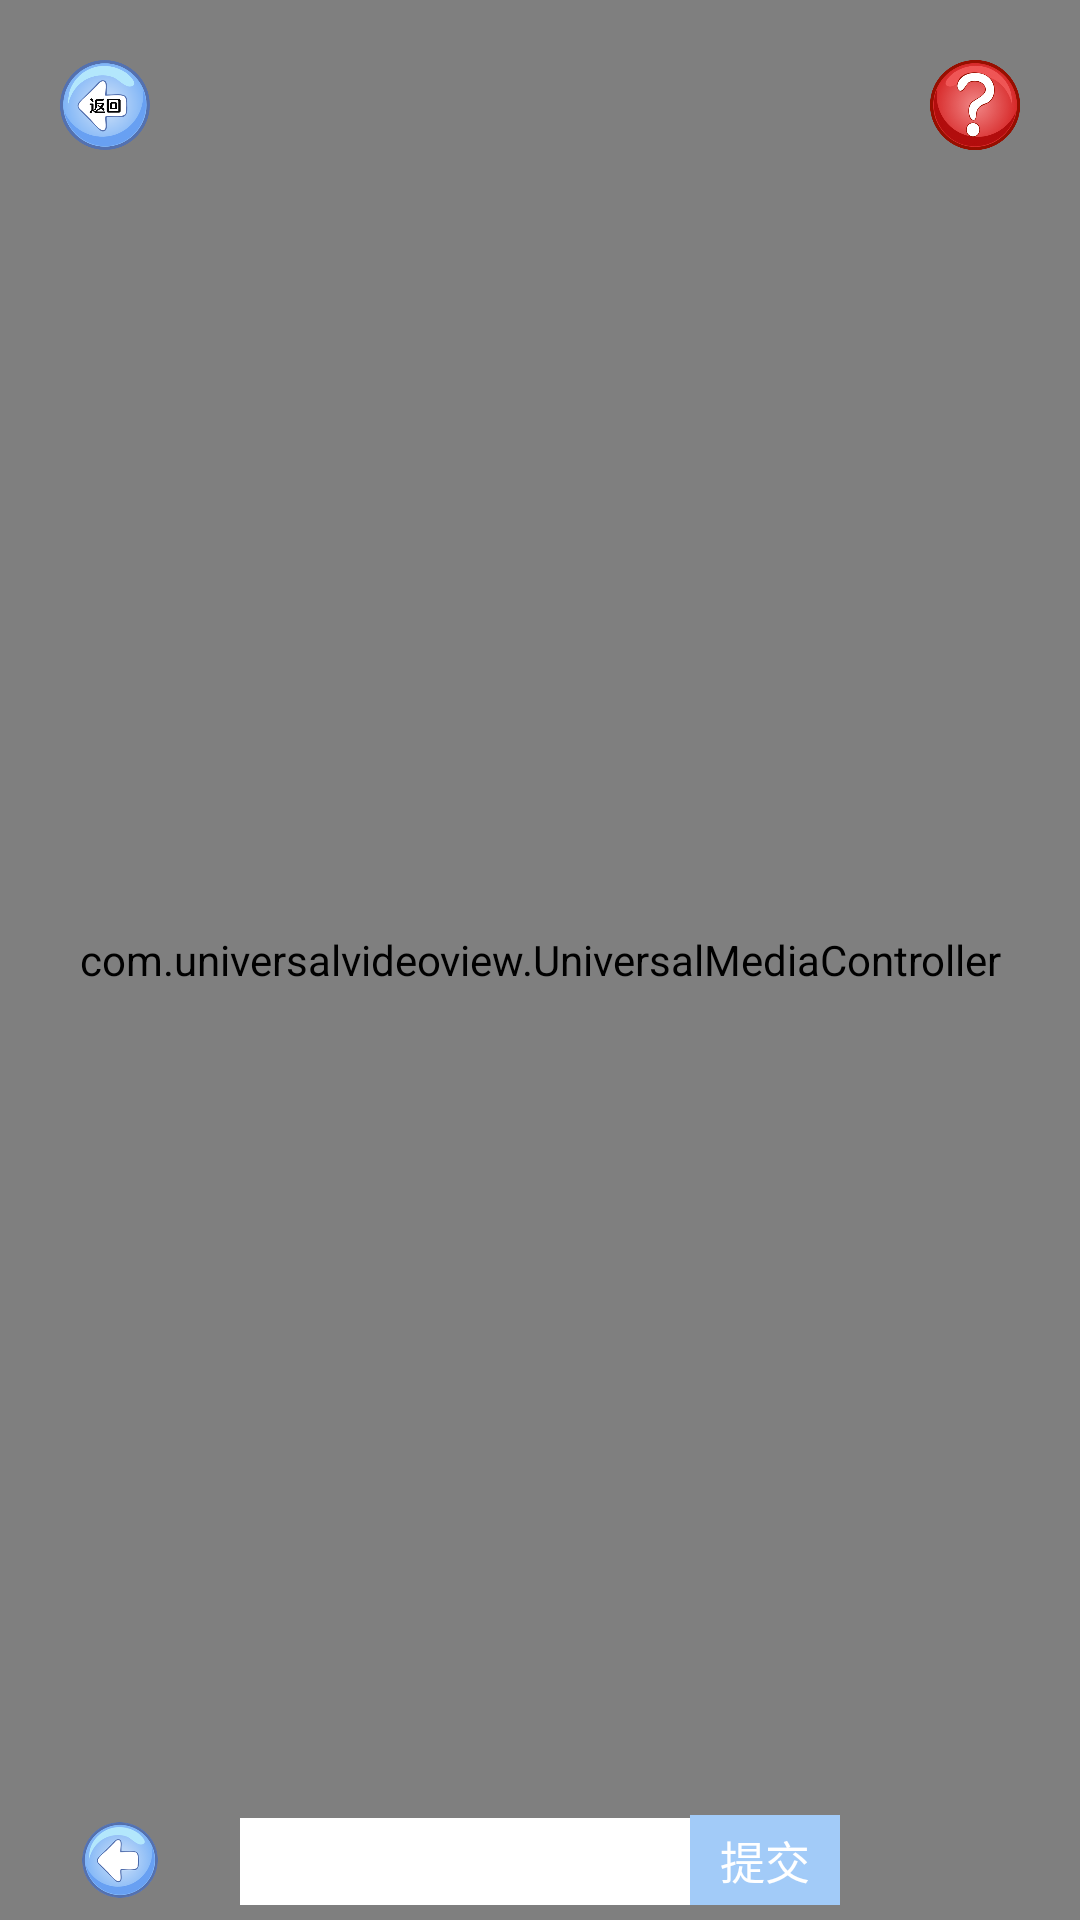

The Android layout XML behind this screen, and the referenced resources:
<!-- AndroidManifest.xml: activity theme android:Theme.DeviceDefault.Light.NoActionBar.Fullscreen -->
<!-- res/layout/activity_holographic2.xml -->
<?xml version="1.0" encoding="utf-8"?>
<RelativeLayout xmlns:android="http://schemas.android.com/apk/res/android"
    xmlns:app="http://schemas.android.com/apk/res-auto"
    xmlns:tools="http://schemas.android.com/tools"
    android:id="@+id/activity_holographic2"
    android:layout_width="match_parent"
    android:layout_height="match_parent"
    tools:context="com.jsmy.acgmm.activity.Holographic2Activity">

    <FrameLayout
        android:id="@+id/video_layout"
        android:layout_width="match_parent"
        android:layout_height="match_parent"
        android:layout_centerInParent="true"
        android:background="@android:color/black">

        <com.universalvideoview.UniversalVideoView
            android:id="@+id/videoView"
            android:layout_width="match_parent"
            android:layout_height="match_parent"
            android:layout_gravity="center"
            app:uvv_autoRotation="false"
            app:uvv_fitXY="false" />

        <com.universalvideoview.UniversalMediaController
            android:id="@+id/media_controller"
            android:layout_width="match_parent"
            android:layout_height="match_parent"
            app:uvv_scalable="false" />

    </FrameLayout>

    <RelativeLayout
        android:id="@+id/rela_play"
        android:layout_width="match_parent"
        android:layout_height="wrap_content"
        android:layout_alignParentBottom="true">

        <LinearLayout
            android:id="@+id/linear_edit"
            android:layout_width="wrap_content"
            android:layout_height="wrap_content"
            android:layout_centerInParent="true"
            android:orientation="horizontal">

            <android.support.v7.widget.AppCompatEditText
                android:id="@+id/edit_sige"
                android:layout_width="wrap_content"
                android:layout_height="30dp"
                android:background="#FFFFFF"
                android:digits="AaBbCcDdEeFfGgHhIiJjKkLlMmNnOoPpQqRrSsTtUuVvWwXxYyZz"
                android:focusable="true"
                android:focusableInTouchMode="true"
                android:gravity="center"
                android:imeOptions="flagNoExtractUi|actionDone"
                android:inputType="textVisiblePassword"
                android:minWidth="150dp"
                android:text=""
                android:textColor="#000000"
                android:textCursorDrawable="@null"
                android:textSize="15sp" />

            <TextView
                android:id="@+id/tv_check"
                android:layout_width="50dp"
                android:layout_height="30dp"
                android:background="#A2CBF8"
                android:gravity="center"
                android:text="提交"
                android:textColor="#FFFFFF"
                android:textSize="15sp" />

        </LinearLayout>

        <ImageView
            android:id="@+id/tv_befor"
            android:layout_width="40dp"
            android:layout_height="40dp"
            android:layout_alignTop="@+id/linear_edit"
            android:layout_centerVertical="true"
            android:layout_marginRight="20dp"
            android:layout_toLeftOf="@+id/linear_edit"
            android:src="@drawable/left_button" />

        <ImageView
            android:id="@+id/tv_next"
            android:layout_width="40dp"
            android:layout_height="40dp"
            android:layout_alignTop="@+id/linear_edit"
            android:layout_centerVertical="true"
            android:layout_marginLeft="20dp"
            android:layout_toRightOf="@+id/linear_edit"
            android:src="@drawable/right_button" />

    </RelativeLayout>

    <ImageView
        android:id="@+id/img_back"
        android:layout_width="30dp"
        android:layout_height="30dp"
        android:layout_margin="20dp"
        android:src="@drawable/back_button" />

    <ImageView
        android:id="@+id/img_tasto"
        android:layout_width="30dp"
        android:layout_height="30dp"
        android:layout_alignParentRight="true"
        android:layout_margin="20dp"
        android:src="@drawable/tasto_franc" />

</RelativeLayout>
<!-- resources referenced by this layout -->
<resources>
  <!-- drawable back_button: png bitmap (drawable, 79494 bytes) -->
  <!-- drawable left_button: png bitmap (drawable, 24187 bytes) -->
  <!-- drawable tasto_franc: png bitmap (drawable, 50095 bytes) -->
</resources>
